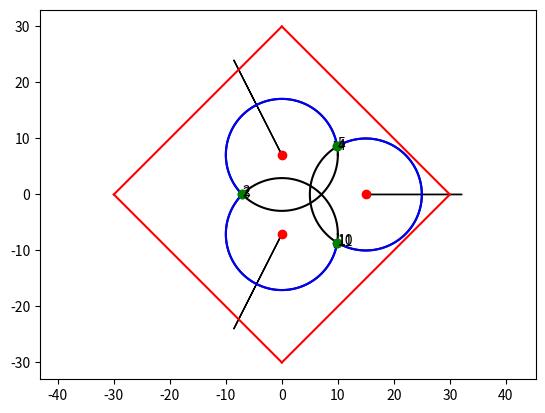

This chart was generated by the following Python code:
from numpy import *
import matplotlib.pyplot as plt
import numpy as np

class Circle:
    Ncircle = 0
    def __init__(self, C, r):
        self.C = C
        self.r = r
        self.N = Circle.Ncircle
        Circle.Ncircle += 1
        self.points = []
        self.edges = []
        self.gradient = zeros(2)
        
    def C_C_intersection(self,C):
        D = C.C - self.C
        d = linalg.norm(D)
        Ed = D/d
        EQd = array([-Ed[1], Ed[0]])
        if(d < self.r + C.r):
            x = (self.r*self.r + d*d - C.r*C.r)/(2*d)
            y = sqrt(self.r*self.r - x*x)
            self.points.append(Point(self.C + Ed*x + EQd*y, C,IN = False, Cbis = self))
            C.points.append(Point(self.C + Ed*x + EQd*y,self,Cbis = C))
            self.points.append(Point(self.C + Ed*x - EQd*y, C, Cbis = self))
            C.points.append(Point(self.C + Ed*x - EQd*y, self, IN = False, Cbis = C))
            
    def filter(self):
        self.points.sort(key=lambda x: arctan2(x.P[1]-self.C[1], x.P[0]-self.C[0]))
        for i in range(len(self.points)):
            if(self.points[i].IN == True):
                for j in range(i+1, i + len(self.points)):
                    if(self.points[j%len(self.points)].C != self.points[i].C):
                        self.points[j%len(self.points)].EXT = False
                    else:
                        break
        self.points = list(filter(lambda x: x.EXT,self.points))

    def generate_edges(self):
        for i in range(len(self.points)):
            if(self.points[i].IN == False):
                self.edges.append(Edge(self.points[i].P, self.points[(i+1)%(len(self.points))].P,self))
                self.gradient += array([[0,1],[-1,0]])@(self.edges[-1].P2-self.edges[-1].P1)
        
         
    def plot(self):
        plt.plot(self.C[0],self.C[1], 'ro')
        theta = linspace(0,2*pi, 1000)
        plt.plot(self.C[0] + self.r*cos(theta), self.C[1] + self.r*sin(theta), 'k')
        for edge in self.edges:
            edge.plot()
        #plt.arrow(self.C[0], self.C[1], self.gradient[0], self.gradient[1])
            
class Point:
    N = 0
    def __init__(self, P, C, IN = True, Cbis = None, normal = None):
        self.P = P
        self.C = C
        self.IN = IN
        self.N = Point.N 
        Point.N += 1
        self.EXT = True
        self.Cbis = Cbis
        self.normal = normal
    
    def plot(self,color):
        plt.plot(self.P[0],self.P[1], color)
        plt.text(self.P[0]+0.05, self.P[1]-0.6+0.3*self.IN, str(self.N))

class Edge:
    def __init__(self,P1,P2,C):
        self.P1 = P1
        self.P2 = P2
        self.C = C
    
    def plot(self):
        R1 = self.P1 - self.C.C; R2 = self.P2 - self.C.C
        t1 = arctan2(R1[1], R1[0]); t2 = arctan2(R2[1],R2[0])
        if(t1 > t2):
            t2 += 2*pi
        theta = linspace(t1, t2, 1000)
        plt.plot(self.C.C[0] + self.C.r*cos(theta), self.C.C[1]+ self.C.r*sin(theta), 'b')
        

class Graph():
    def __init__(self):
        self.circles = []
        self.pedges  = []
        self.ppedges = []
    
    def compute_intersections(self):
        self.ppedges = []
        for i in range(len(self.circles)):
            self.circles[i].points = []
            self.circles[i].edges = []
            self.circles[i].gradient *= 0
        for i in range(len(self.circles)):
            for j in range(i+1,len(self.circles)):
                self.circles[i].C_C_intersection(self.circles[j])
        for pedge in self.pedges:
            for circle in self.circles:
                pedge.P_C_intersection(circle)
                
        for circle in self.circles:
            circle.filter()
            circle.generate_edges()
        
        points = []
        I = 0
        for pedge in self.pedges:
            pedge.filter()
            points += pedge.points
        if(len(points) == 0 or points[0].IN):
            I=1
        points = []
        for pedge in self.pedges:
            points += [pedge.P1] + list(map(lambda x:x.P, pedge.points)) + [pedge.P2]
        for i in range(I, len(points)-1,2):
            self.ppedges.append([points[i], points[i+1]])
            
    def gradient(self):
        gradient = zeros(len(self.circles)*2+2)
        for i in range(len(self.circles)):
            gradient[2*i] += self.circles[i].gradient[0]
            gradient[2*i+1] += self.circles[i].gradient[1]
        return gradient
    
    def hessian(self):
        H = zeros((len(self.circles)*2+2,len(self.circles)*2))
        for circle in self.circles:
            for point in circle.points:
                Ri = point.P-circle.C
                Ri /= linalg.norm(Ri)
                Rj = point.normal
                if(point.Cbis != None):
                    Rj = point.P-point.C.C
                    Rj /= linalg.norm(Rj)
                plt.arrow(point.P[0], point.P[1], Rj[0], Rj[1])
                plt.arrow(point.P[0], point.P[1], Ri[0]/2, Ri[1]/2, width = 0.03)
                SM = outer(Rj,Ri)/abs(cross(Ri,Rj))
                H[2*circle.N,   2*circle.N  ] += SM[0,0]
                H[2*circle.N,   2*circle.N+1] += SM[0,1]
                H[2*circle.N+1, 2*circle.N  ] += SM[1,0]
                H[2*circle.N+1, 2*circle.N+1] += SM[1,1]
                if(point.Cbis != None):
                    H[2*point.C.N,   2*circle.N  ] -= SM[0,0]
                    H[2*point.C.N,   2*circle.N+1] -= SM[0,1]
                    H[2*point.C.N+1, 2*circle.N  ] -= SM[1,0]
                    H[2*point.C.N+1, 2*circle.N+1] -= SM[1,1]
        H[-2] = array([i%2 for i in range(len(H)-2)])
        H[-1] = array([(i+1)%2 for i in range(len(H)-2)])
        return H
            
    def update(self):
        self.compute_intersections()
        for circle in self.circles:
            plt.plot(circle.C[0], circle.C[1],'r+')
            circle.C += circle.gradient*0.1
            circle.points = []
            circle.edges = []
            circle.gradient = zeros(2)
            Point.N = 0
            
        self.ppedges = []
        for pedge in self.pedges:
            pedge.points = []
            
    def update_with_hessian(self):
        self.compute_intersections()
        G = self.gradient()
        H = self.hessian()
        G = -linalg.inv(H)@G
        for i in range(len(self.circles)):
            circle = self.circles[i]
            plt.plot(circle.C[0], circle.C[1],'r+')
            circle.C += G[2*i:2*i+2]
            circle.points = []
            circle.edges = []
            circle.gradient = zeros(2)
            Point.N = 0
            
        self.ppedges = []
        for pedge in self.pedges:
            pedge.points = []
        return linalg.norm(G)
    
    def plot(self):
        for circle in self.circles:
            circle.plot()
            plt.arrow(circle.C[0], circle.C[1], circle.gradient[0], circle.gradient[1])
            for point in circle.points:
                point.plot('go')
        for pedge in self.pedges:
            pedge.plot()
        for ppedge in self.ppedges:
            plt.plot([ppedge[0][0], ppedge[1][0]],[ppedge[0][1], ppedge[1][1]], 'b')

class Pedge:
    def __init__(self, P1, P2):
        self.P1 = P1
        self.P2 = P2
        self.points = []
        self.edges = []
        
    def P_C_intersection(self, C):
        P = self.P1; Q = self.P2; R = C.C
        PQ = Q - P; PR = R - P
        h = (PQ[0]*PR[1] - PQ[1]*PR[0])/(linalg.norm(PQ))
        if(abs(h) < C.r):
            Epq = PQ/linalg.norm(PQ)
            EQpq = array([-Epq[1], Epq[0]])
            S = C.C - EQpq*h
            b = sqrt(C.r*C.r - h*h)
            p = (P-S)@Epq
            q = (Q-S)@Epq
            if(p<b and q>b):
                POINT = Point(S + b*Epq, C, normal = -EQpq)
                self.points.append(POINT)
                C.points.append(POINT)
            if(p<-b and q>-b):
                POINT = Point(S - b*Epq, C, IN = False, normal = -EQpq)
                self.points.append(POINT)
                C.points.append(POINT)

    def filter(self):
        self.points = list(filter(lambda x: x.EXT, self.points))
        self.points.sort(key = lambda x: (x.P-self.P1)@(self.P2-self.P1))
            
    def plot(self):
        plt.plot([self.P1[0],self.P2[0]],[self.P1[1],self.P2[1]], 'r')
        for point in self.points:
            if(point.IN):
                point.plot('bo')
            else:
                point.plot('go')

        

graph = Graph()
#graph.circles.append(Circle(array([0.0,0]), 10))
#graph.circles.append(Circle(array([0.0,10*sqrt(2)]), 10))
#graph.circles.append(Circle(array([0.0,15]), 10))
graph.circles.append(Circle(array([0.0,10/sqrt(2)]), 10))
graph.circles.append(Circle(array([0.0,-10/sqrt(2)]), 10))
graph.circles.append(Circle(array([15,0]), 10))


'''graph.pedges.append(Pedge(array([0,-15]),array([0,15])))
graph.pedges.append(Pedge(array([0,15]),array([50,0])))
graph.pedges.append(Pedge(array([50,0]),array([0,-15])))
'''
graph.pedges.append(Pedge(array([0,-30]),array([-30,0])))
graph.pedges.append(Pedge(array([-30,0]),array([0,30])))
graph.pedges.append(Pedge(array([0,30]),array([30,0])))
graph.pedges.append(Pedge(array([30,0]),array([0,-30])))


graph.compute_intersections()
G1 = graph.gradient()
print("G1 = ", G1)
H = graph.hessian()
print("H = \n", np.round(H,2))

Hinv = np.linalg.pinv(H)
print("Hinv = ", Hinv@G1)

#for i in range(10):
#    print(graph.update_with_hessian())
    
graph.plot()
plt.axis('equal')
plt.show()


